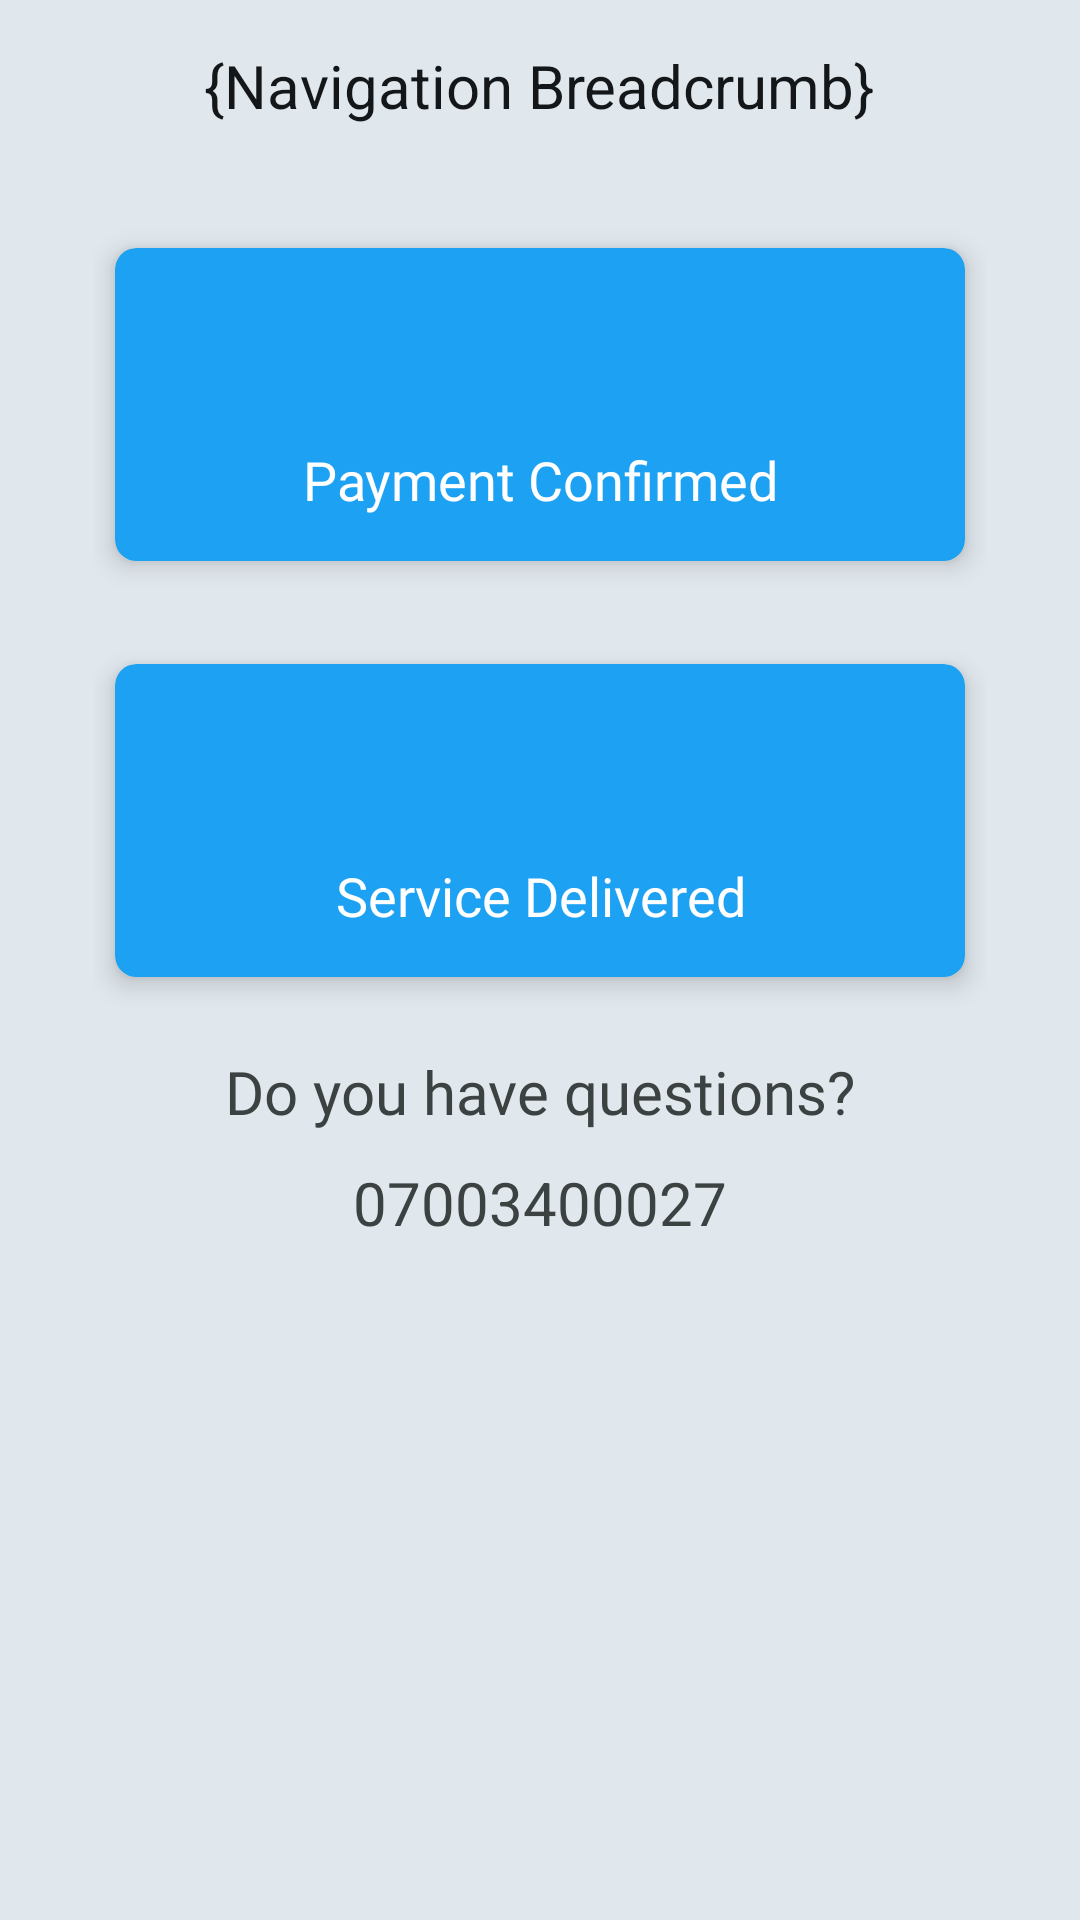

Reconstruct the res/layout file that produces this screen, plus the resources it refers to.
<!-- AndroidManifest.xml: activity theme BarTheme -->
<!-- res/layout/activity_transactions.xml -->
<?xml version="1.0" encoding="utf-8"?>
<android.support.constraint.ConstraintLayout xmlns:android="http://schemas.android.com/apk/res/android"
    xmlns:app="http://schemas.android.com/apk/res-auto"
    xmlns:tools="http://schemas.android.com/tools"
    android:layout_width="match_parent"
    android:layout_height="match_parent"
    android:background="@color/colorLightGray"
    tools:context=".home.activity.TransactionsActivity">

    <ScrollView
        android:id="@+id/SvTrackTransaction"
        android:layout_width="match_parent"
        android:layout_height="match_parent"
        android:padding="@dimen/make_payment_title_margin_top_bottom"
        tools:layout_editor_absoluteX="15dp"
        tools:layout_editor_absoluteY="15dp">

        <LinearLayout
            android:layout_width="match_parent"
            android:layout_height="wrap_content"
            android:gravity="center_horizontal"
            android:orientation="vertical">

            <TextView
                android:id="@+id/txtCompletePaymentTitle"
                android:layout_width="wrap_content"
                android:layout_height="wrap_content"
                android:text="@string/str_make_payment_title"
                android:textColor="@color/colorVeryDarkGray"
                android:textSize="@dimen/home_title_text_size"
                app:layout_constraintEnd_toEndOf="parent"
                app:layout_constraintStart_toStartOf="parent"
                app:layout_constraintTop_toTopOf="parent" />

            <LinearLayout
                android:id="@+id/completeInfoLayout"
                android:layout_width="match_parent"
                android:layout_height="match_parent"
                android:layout_marginBottom="@dimen/make_payment_title_margin_top_bottom"
                android:layout_marginTop="@dimen/make_payment_title_margin_top_bottom"
                android:background="@color/colorLightGray"
                android:gravity="center_horizontal"
                android:orientation="vertical"
                android:padding="@dimen/activity_vertical_margin"
                app:layout_constraintBottom_toBottomOf="parent"
                app:layout_constraintEnd_toEndOf="parent"
                app:layout_constraintStart_toStartOf="parent"
                app:layout_constraintTop_toBottomOf="@+id/txtCompletePaymentTitle">

                <android.support.v7.widget.CardView
                    android:layout_width="match_parent"
                    android:layout_height="wrap_content"
                    android:layout_marginBottom="@dimen/make_payment_title_margin_top_bottom"
                    app:cardBackgroundColor="@color/colorPrimary"
                    app:cardCornerRadius="7dp"
                    app:cardElevation="5dp"
                    app:cardUseCompatPadding="true">

                    <LinearLayout
                        android:layout_width="match_parent"
                        android:layout_height="match_parent"
                        android:orientation="vertical"
                        android:padding="@dimen/make_payment_title_margin_top_bottom">

                        <ImageView
                            android:id="@+id/imgPaymentConfirmedIndicator"
                            android:layout_width="@dimen/track_transaction_size"
                            android:layout_height="@dimen/track_transaction_size"
                            android:layout_gravity="center_horizontal"
                            android:scaleType="centerCrop" />

                        <TextView
                            android:id="@+id/txtPaymentConfirmationData"
                            android:layout_width="match_parent"
                            android:layout_height="wrap_content"
                            android:fontFamily="@font/roboto_medium"
                            android:gravity="center"
                            android:text="@string/str_payment_confirmed"
                            android:textColor="@android:color/white"
                            android:textSize="@dimen/input_text_size" />
                    </LinearLayout>

                </android.support.v7.widget.CardView>

                <android.support.v7.widget.CardView
                    android:layout_width="match_parent"
                    android:layout_height="wrap_content"
                    android:layout_marginBottom="@dimen/make_payment_title_margin_top_bottom"
                    app:cardBackgroundColor="@color/colorPrimary"
                    app:cardCornerRadius="7dp"
                    app:cardElevation="5dp"
                    app:cardUseCompatPadding="true">

                    <LinearLayout
                        android:layout_width="match_parent"
                        android:layout_height="match_parent"
                        android:orientation="vertical"
                        android:padding="@dimen/make_payment_title_margin_top_bottom">

                        <ImageView
                            android:id="@+id/imgServiceDeliveredIndicator"
                            android:layout_width="@dimen/track_transaction_size"
                            android:layout_height="@dimen/track_transaction_size"
                            android:layout_gravity="center_horizontal"
                            android:scaleType="centerCrop" />

                        <TextView
                            android:id="@+id/txtServiceDeliveredData"
                            android:layout_width="match_parent"
                            android:layout_height="wrap_content"
                            android:fontFamily="@font/roboto_medium"
                            android:gravity="center"
                            android:text="@string/str_service_delivered"
                            android:textColor="@android:color/white"
                            android:textSize="@dimen/input_text_size" />
                    </LinearLayout>

                </android.support.v7.widget.CardView>

                <TextView
                    android:id="@+id/txtAnyQuestions"
                    android:layout_width="wrap_content"
                    android:layout_height="wrap_content"
                    android:fontFamily="@font/roboto_medium"
                    android:text="@string/str_any_questions"
                    android:textColor="@color/custom_dark_gray"
                    android:textSize="@dimen/home_title_text_size" />

                <TextView
                    android:id="@+id/txtCompanyPhoneNo"
                    android:layout_width="wrap_content"
                    android:layout_height="wrap_content"
                    android:layout_marginBottom="@dimen/make_payment_title_margin_top_bottom"
                    android:layout_marginTop="10dp"
                    android:text="@string/str_test_mobile"
                    android:textColor="@color/custom_dark_gray"
                    android:textSize="@dimen/home_title_text_size" />

                <LinearLayout
                    android:layout_width="match_parent"
                    android:layout_height="match_parent"
                    android:gravity="center"
                    android:orientation="horizontal">

                    <ImageButton
                        android:id="@+id/btnContactFacebook"
                        android:layout_width="@dimen/track_transaction_size"
                        android:layout_height="@dimen/track_transaction_size"
                        android:background="@android:color/transparent"
                        android:scaleType="fitCenter"
                        app:srcCompat="@drawable/facebook_button" />

                    <Space
                        android:layout_width="@dimen/page_indicator_margin_bottom"
                        android:layout_height="wrap_content" />

                    <ImageButton
                        android:id="@+id/btnContactWhatsApp"
                        android:layout_width="@dimen/track_transaction_size"
                        android:layout_height="@dimen/track_transaction_size"
                        android:background="@android:color/transparent"
                        android:scaleType="fitCenter"
                        app:srcCompat="@drawable/whatsapp_button" />
                </LinearLayout>

            </LinearLayout>
        </LinearLayout>
    </ScrollView>

</android.support.constraint.ConstraintLayout>
<!-- resources referenced by this layout -->
<resources>
  <color name="colorLightGray">#e1e8ed</color>
  <color name="colorPrimary">#1da1f2</color>
  <color name="colorVeryDarkGray">#14171a</color>
  <color name="custom_dark_gray">#3c4141</color>
  <dimen name="activity_vertical_margin">16dp</dimen>
  <dimen name="home_title_text_size">17sp</dimen>
  <dimen name="input_text_size">16sp</dimen>
  <dimen name="make_payment_title_margin_top_bottom">10dp</dimen>
  <dimen name="page_indicator_margin_bottom">15dp</dimen>
  <dimen name="track_transaction_size">45dp</dimen>
  <string name="str_any_questions">Do you have questions?</string>
  <string name="str_make_payment_title">{Navigation Breadcrumb}</string>
  <string name="str_payment_confirmed">Payment Confirmed</string>
  <string name="str_service_delivered">Service Delivered</string>
  <string name="str_test_mobile">07003400027</string>
  <style name="BarTheme" parent="Theme.AppCompat">
          
          <item name="colorPrimary">@color/colorPrimary</item>
          <item name="colorPrimaryDark">@color/colorPrimaryDark</item>
          <item name="colorAccent">@color/colorAccent</item>
      </style>
  <color name="colorPrimaryDark">#1676B1</color>
  <color name="colorAccent">#082C42</color>
</resources>
